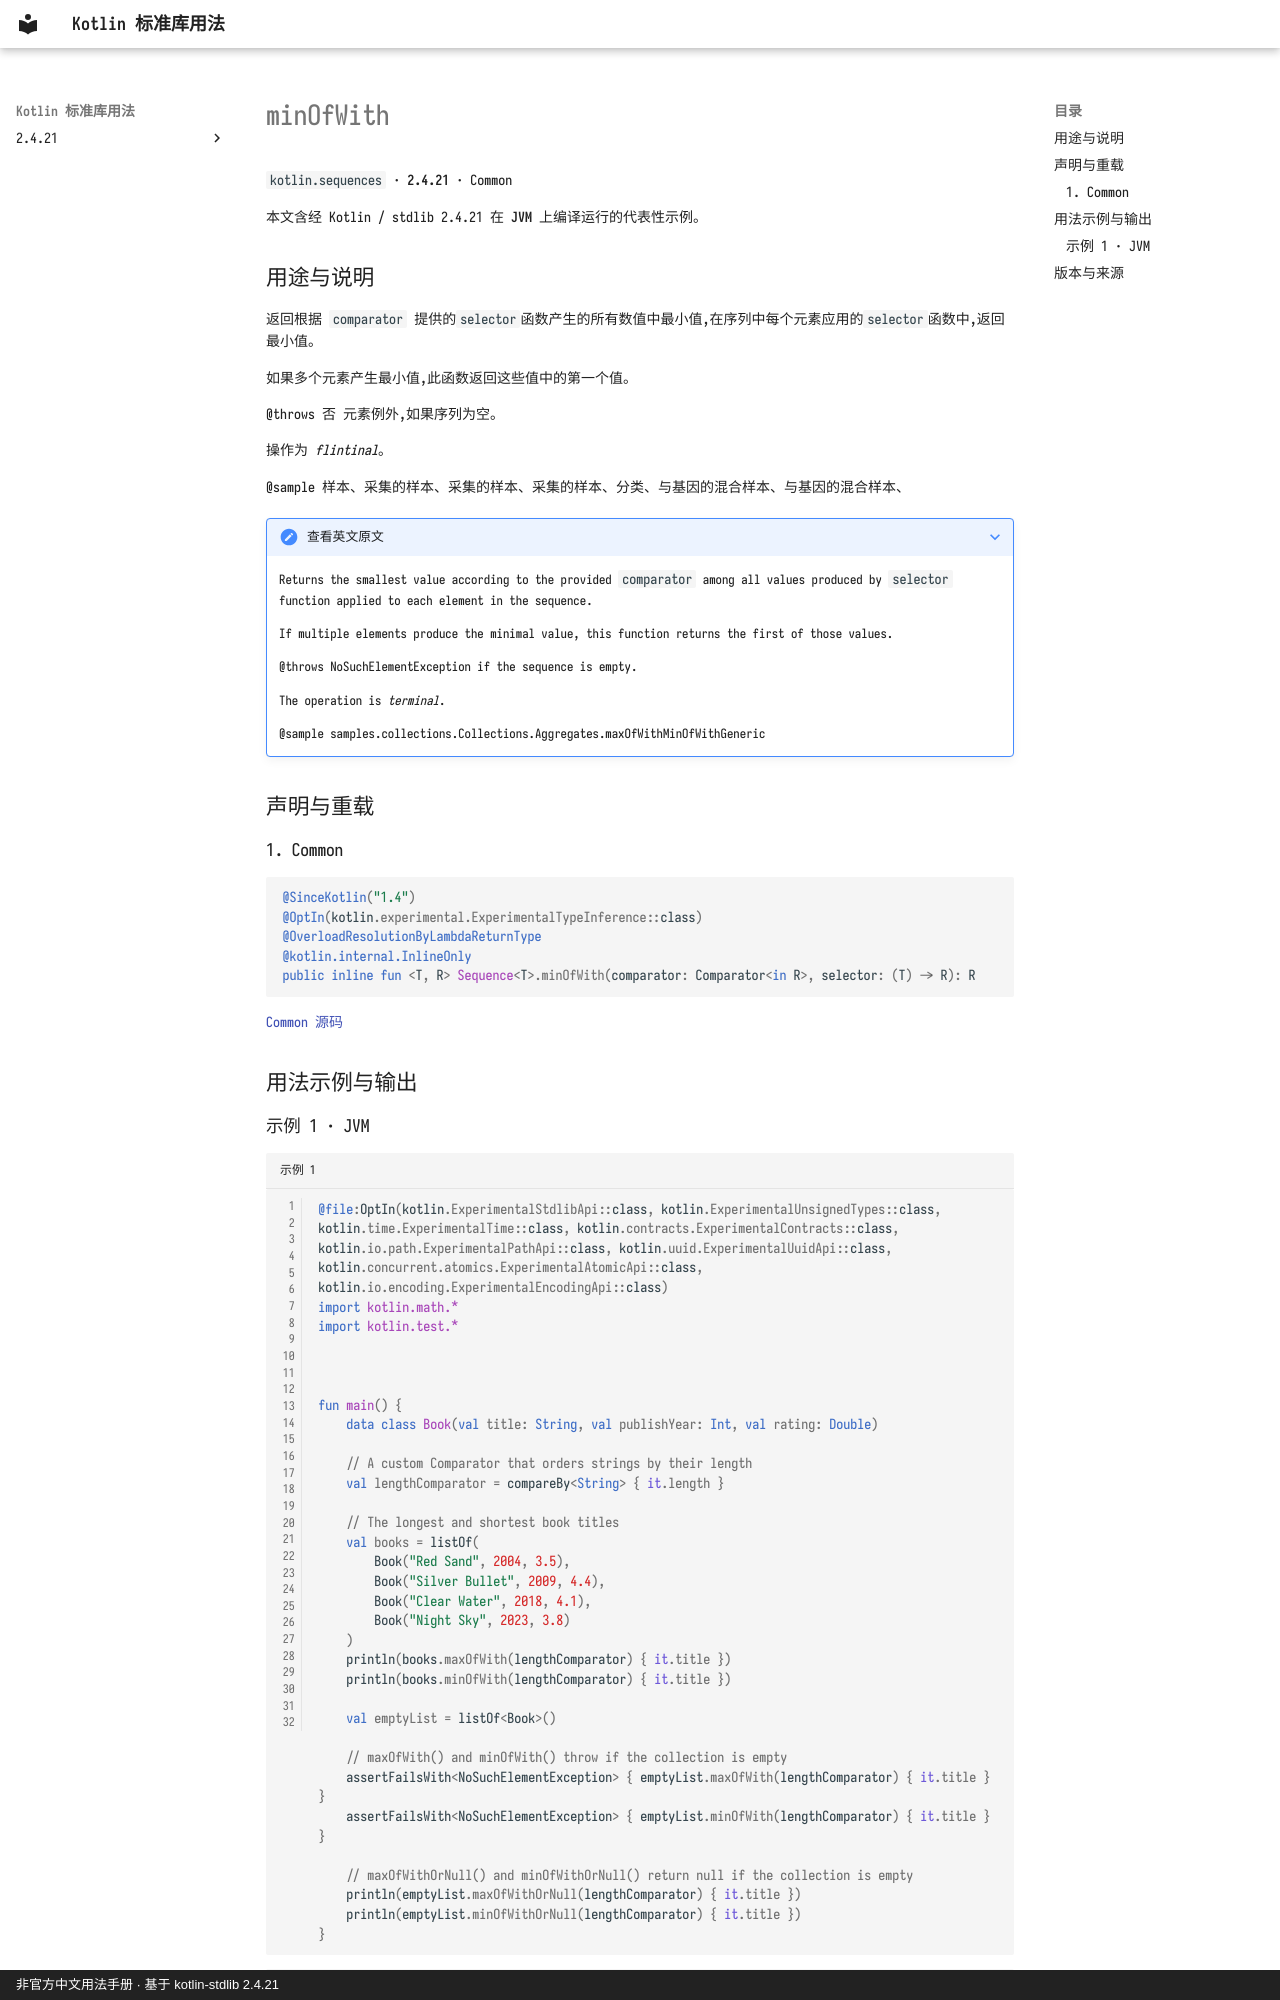

repository: oooooooko/kotlin-stdlib-docs · page: zh/api/kotlin.sequences/minofwith--4691f17c/index.html · generator: mkdocs · copyright: 非官方中文用法手册 · 基于 kotlin-stdlib 2.4.21

# minOfWith

`kotlin.sequences` · **2.4.21** · Common

本文含经 Kotlin / stdlib 2.4.21 在 **JVM** 上编译运行的代表性示例。

## 用途与说明

返回根据 `comparator` 提供的`selector`函数产生的所有数值中最小值,在序列中每个元素应用的`selector`函数中,返回最小值。

如果多个元素产生最小值,此函数返回这些值中的第一个值。

@throws 否 元素例外,如果序列为空。

操作为 _flintinal_。

@sample 样本、采集的样本、采集的样本、采集的样本、分类、与基因的混合样本、与基因的混合样本、

??? note "查看英文原文"

    Returns the smallest value according to the provided `comparator`
    among all values produced by `selector` function applied to each element in the sequence.
    
    If multiple elements produce the minimal value, this function returns the first of those values.
    
    @throws NoSuchElementException if the sequence is empty.
    
    The operation is _terminal_.
    
    @sample samples.collections.Collections.Aggregates.maxOfWithMinOfWithGeneric

## 声明与重载

### 1. Common

```kotlin
@SinceKotlin("1.4")
@OptIn(kotlin.experimental.ExperimentalTypeInference::class)
@OverloadResolutionByLambdaReturnType
@kotlin.internal.InlineOnly
public inline fun <T, R> Sequence<T>.minOfWith(comparator: Comparator<in R>, selector: (T) -> R): R
```

[Common 源码](https://github.com/JetBrains/kotlin/blob/v2.4.21/libraries/stdlib/common/src/generated/_Sequences.kt#L2422)

## 用法示例与输出
